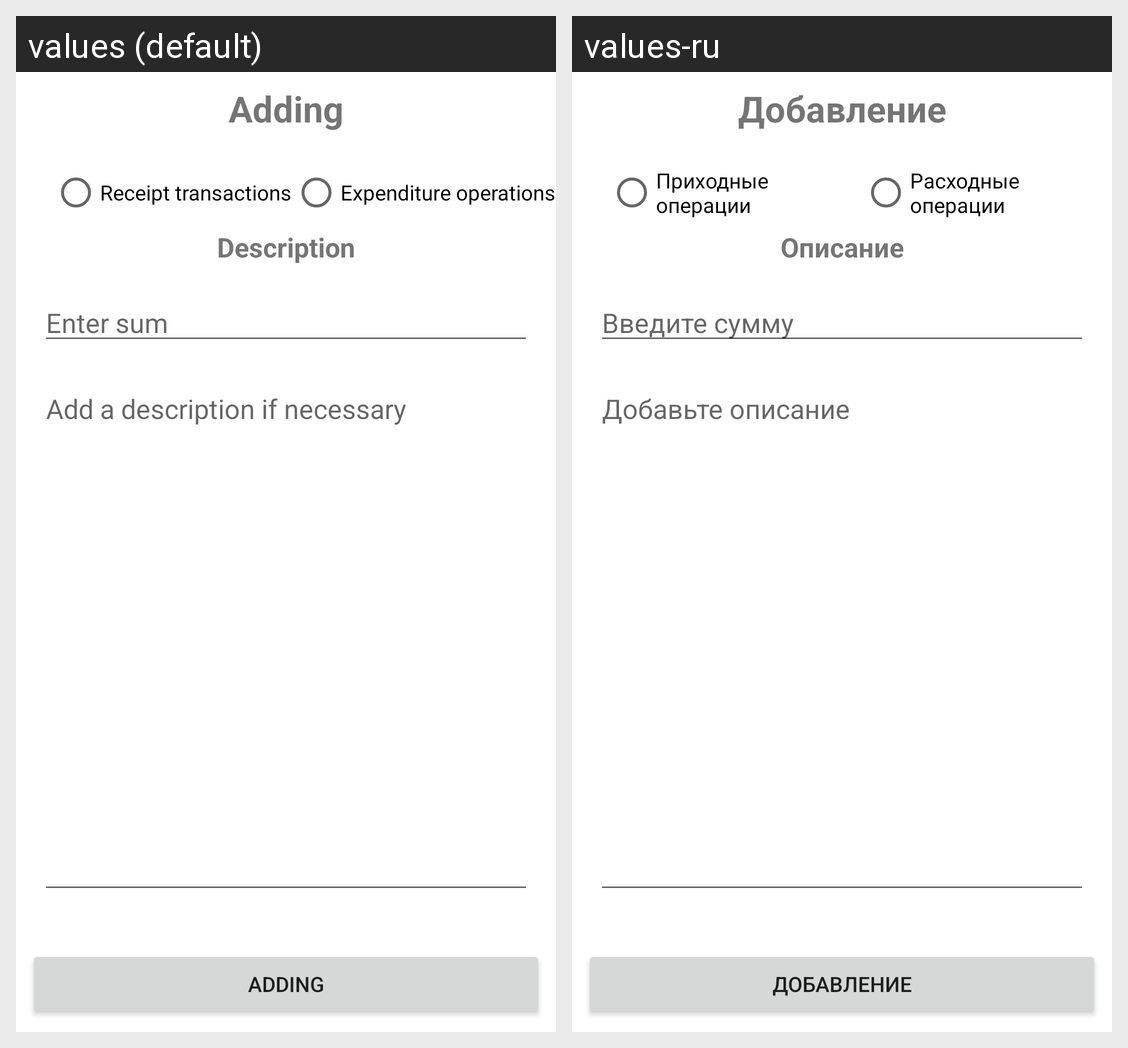

The same Android screen rendered under two of its app's locales, left to right. List the strings drawn on it with the default value and each locale's translation.
Android screen res/layout/activity_add_new_money_moving.xml rendered under 2 locales, left to right: values (default), values-ru. Device: Nexus 5 (rendered at 1080×1920; each locale shown at half size, 540×960, under a caption strip naming it); theme Theme.HomeBuch.
Strings drawn on this screen, with the default value and each locale's value (text and hints the layout hard-codes, and strings that could not be matched under every locale, appear in the picture but are not listed):

addingNewMoneyMove_text
  values: Adding
  values-ru: Добавление

receipt_transactions
  values: Receipt transactions
  values-ru: Приходные операции

expenditure_operations
  values: Expenditure operations
  values-ru: Расходные операции

description_text
  values: Description
  values-ru: Описание

enter_sum
  values: Enter sum
  values-ru: Введите сумму

description_editText
  values: Add a description if necessary
  values-ru: Добавьте описание
